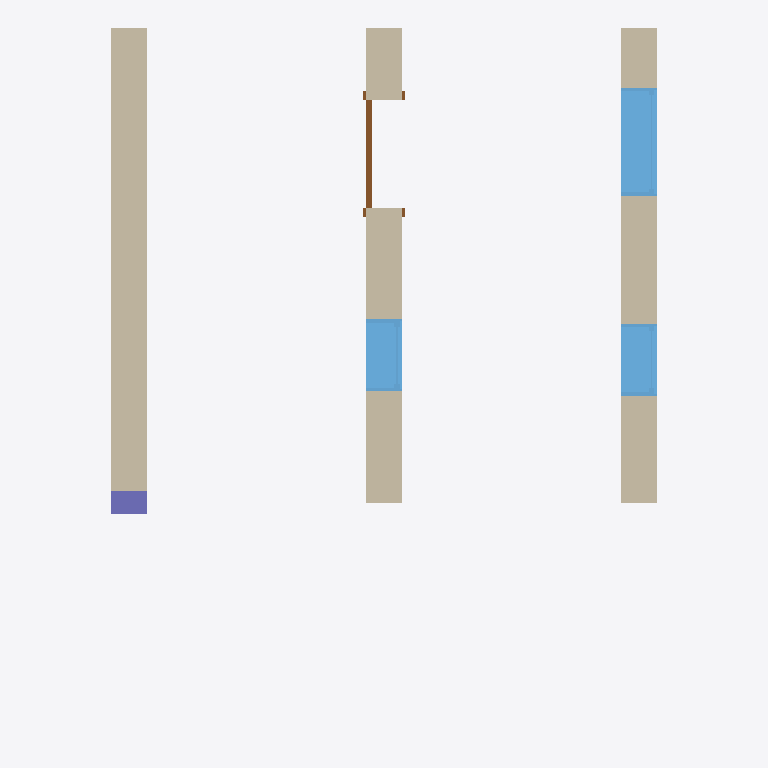
Plan cut of the same IFC building model at storey 'Level 1' (level 0.00 m, cut at 1.40 m), seen from above with north up, elements coloured by IFC class: 3 walls (beige), 3 windows (light blue), 1 column (violet), 1 door (brown). Cut surfaces are drawn darker.
Extent 4.6 m × 6.0 m × 3.2 m (x, y, z). Storeys (1): Level 1 at 0.00 m. Elements (11): 3 IfcWallStandardCase, 3 IfcWindow, 2 IfcBeamStandardCase, 2 IfcColumnStandardCase, 1 IfcDoor.

HEADER;
FILE_DESCRIPTION((''),'2;1');
FILE_NAME('','2018-05-17T22:35:16',(''),(''),'Xbim File Processor version 4.0.0.0','Xbim version 4.0.0.0','');
FILE_SCHEMA(('IFC4'));
ENDSEC;
DATA;
#94=IFCPROJECT('2YGsmhohj5xfsMzY1I0trJ',#42,'0001',$,$,'Project Name','Project Status',(#83,#91),#78);
#1139=IFCSITE('2YGsmhohj5xfsMzY1I0trH',#42,'Default',$,'',#1138,$,$,.ELEMENT.,$,$,$,$,$);
#104=IFCBUILDING('2YGsmhohj5xfsMzY1I0trI',#42,'',$,$,#32,$,'',.ELEMENT.,$,$,$);
#113=IFCBUILDINGSTOREY('2YGsmhohj5xfsMzY2j$8EK',#42,'Level 1',$,$,#111,$,'Level 1',.ELEMENT.,0.0);
#155=IFCWALLSTANDARDCASE('1tYrTtExH1xREQ8WFH__MQ',#42,'Basic Wall:Generic - 300mm:309100',$,'Basic Wall:Generic - 300mm:6291',#124,#151,'309100',$);
#360=IFCWALLSTANDARDCASE('1tYrTtExH1xREQ8WFH__gT',#42,'Basic Wall:Generic - 300mm:309355',$,'Basic Wall:Generic - 300mm:6291',#340,#358,'309355',$);
#298=IFCWALLSTANDARDCASE('1tYrTtExH1xREQ8WFH__Ka',#42,'Basic Wall:Generic - 300mm:309202',$,'Basic Wall:Generic - 300mm:6291',#278,#296,'309202',$);
#1057=IFCWINDOW('1tYrTtExH1xREQ8WFH__jf',#42,'M_Fixed:0915 x 1830mm:309663',$,'0915 x 1830mm',#1428,#1051,'309663',1.83,0.915,$,$,$);
#801=IFCWINDOW('1tYrTtExH1xREQ8WFH__kw',#42,'M_Fixed:0610 x 1830mm:309580',$,'0610 x 1830mm',#1374,#795,'309580',1.83,0.61,$,$,$);
#895=IFCWINDOW('1tYrTtExH1xREQ8WFH__kF',#42,'M_Fixed:0610 x 1830mm:309625',$,'0610 x 1830mm',#1402,#889,'309625',1.83,0.61,$,$,$);
#2235=IFCCOLUMNSTANDARDCASE('2JZGc$HpjEYR9FFPl7xmqK',#2236,$,$,$,#2247,#2246,$,$);
#560=IFCDOOR('1tYrTtExH1xREQ8WFH__ex',#42,'M_Single-Flush:0915 x 2134mm:309453',$,'0915 x 2134mm',#1348,#554,'309453',2.134,0.915,$,$,$);
ENDSEC;